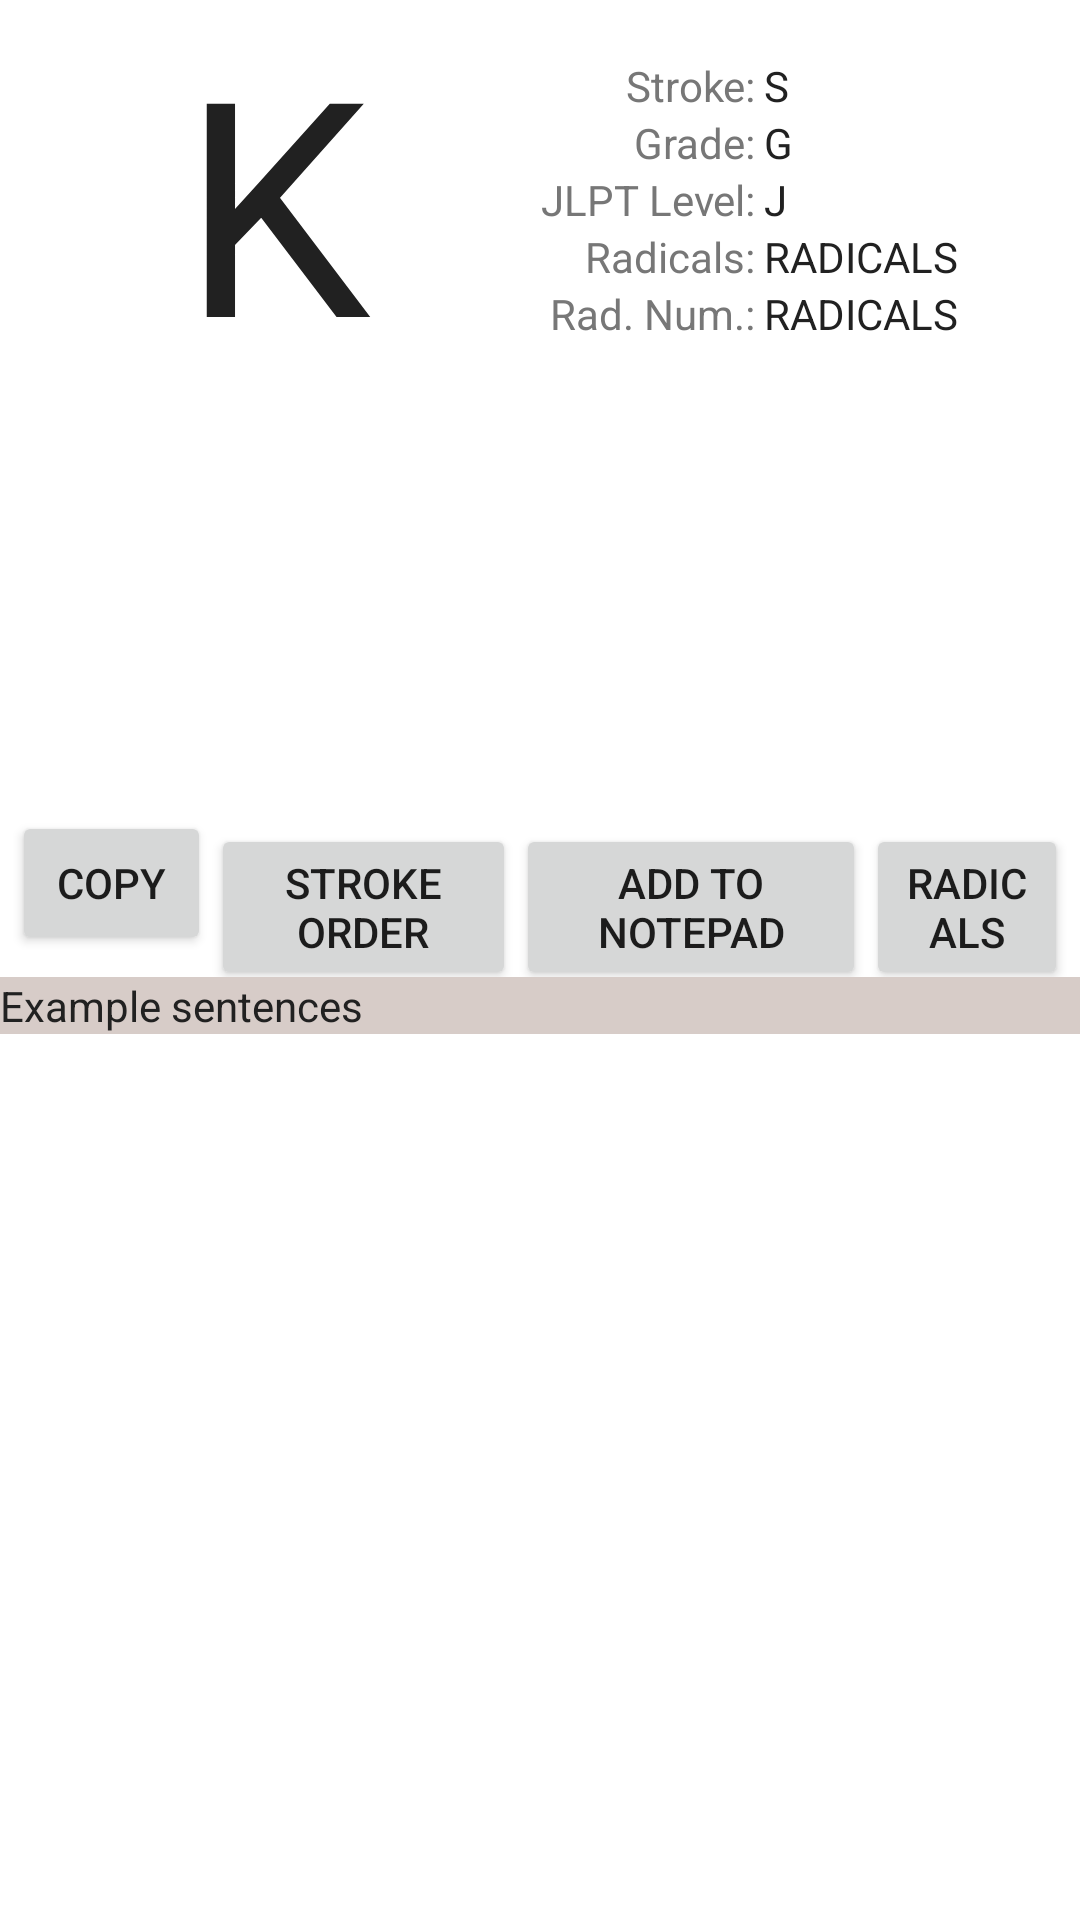

The Android layout XML behind this screen, and the referenced resources:
<!-- AndroidManifest.xml: fallback theme Theme.MaterialComponents.DayNight.NoActionBar -->
<!-- res/layout/kanji_detail.xml -->
<?xml version="1.0" encoding="utf-8"?>
<ScrollView 
	android:layout_width="fill_parent" android:layout_height="fill_parent"
	xmlns:android="http://schemas.android.com/apk/res/android">
	<LinearLayout 
		android:layout_width="fill_parent" android:layout_height="wrap_content" android:orientation="vertical" >
		<LinearLayout
			android:layout_width="fill_parent" android:layout_height="wrap_content" android:orientation="vertical"
			android:paddingRight="?android:attr/scrollbarSize" android:paddingLeft="?android:attr/scrollbarSize" >
			<LinearLayout
				android:layout_width="wrap_content" android:layout_height="wrap_content"
				android:orientation="vertical" >
				<LinearLayout
					android:layout_height="wrap_content" android:orientation="horizontal"
					android:layout_width="fill_parent">

					<TextView
						android:layout_height="wrap_content" android:id="@+id/tanaka_kanji"
						android:text="K" android:layout_width="fill_parent" android:layout_weight="1"
						android:gravity="center_horizontal" android:textColor="@color/textview_text"
						android:textSize="100dp"/>
					<TableLayout
						android:layout_height="wrap_content" android:layout_width="fill_parent"
						android:layout_weight="1" android:gravity="center_horizontal"
						android:layout_gravity="center">
						<TableRow
							android:layout_width="wrap_content" android:layout_height="wrap_content">
							<TextView android:layout_width="wrap_content"
								android:layout_height="wrap_content"
								android:text="@string/stroke" android:gravity="right" android:textColor="#777"/>
							<TextView android:layout_width="wrap_content"
								android:layout_height="wrap_content" android:id="@+id/stroke"
								android:text="S" android:paddingLeft="3dp"
								android:textColor="@color/textview_text"/>
						</TableRow>
						<TableRow
							android:layout_width="wrap_content" android:layout_height="wrap_content">
							<TextView android:layout_width="wrap_content"
								android:layout_height="wrap_content"
								android:text="@string/grade" android:gravity="right" android:textColor="#777"/>
							<TextView android:layout_width="wrap_content"
								android:layout_height="wrap_content" android:id="@+id/grade"
								android:text="G" android:paddingLeft="3dp"
								android:textColor="@color/textview_text"/>
						</TableRow>
						<TableRow
							android:layout_width="wrap_content" android:layout_height="wrap_content">
							<TextView android:layout_width="wrap_content"
								android:layout_height="wrap_content"
								android:text="@string/jlptLevel" android:gravity="right" android:textColor="#777"/>
							<TextView android:layout_width="wrap_content"
								android:layout_height="wrap_content" android:id="@+id/jlpt"
								android:text="J" android:paddingLeft="3dp"
								android:textColor="@color/textview_text"/>
						</TableRow>
						<TableRow
							android:layout_width="wrap_content" android:layout_height="wrap_content">
							<TextView android:layout_width="wrap_content"
								android:layout_height="wrap_content"
								android:text="@string/radicals_colon" android:gravity="right" android:textColor="#777"/>
							<TextView android:layout_width="wrap_content"
								android:layout_height="wrap_content" android:id="@+id/radicals"
								android:text="RADICALS" android:paddingLeft="3dp"
								android:textColor="@color/textview_text"/>
						</TableRow>
						<TableRow
							android:layout_width="wrap_content" android:layout_height="wrap_content">
							<TextView android:layout_width="wrap_content"
								android:layout_height="wrap_content"
								android:text="@string/radicalNumber" android:gravity="right" android:textColor="#777"/>
							<TextView android:layout_width="wrap_content"
								android:layout_height="wrap_content" android:id="@+id/radicalNumber"
								android:text="RADICALS" android:paddingLeft="3dp"
								android:textColor="@color/textview_text"/>
						</TableRow>
					</TableLayout>
				</LinearLayout>
				<TextView android:id="@+id/onyomi" android:textSize="20sp" android:textColor="#777"
					android:textColorLink="@android:color/black"
					android:layout_width="fill_parent" android:layout_height="wrap_content" android:layout_marginTop="6dp"/>
				<TextView android:id="@+id/kunyomi" android:textSize="20sp" android:textColor="#777" android:textColorLink="@android:color/black"
					android:layout_width="fill_parent" android:layout_height="wrap_content" android:layout_marginTop="6dp"/>
				<TextView android:id="@+id/namae"  android:textSize="20sp" android:textColor="#777"
					android:textColorLink="@android:color/black"
					android:layout_width="fill_parent" android:layout_height="wrap_content" android:layout_marginTop="6dp"/>
				<TextView android:id="@+id/tanaka_english"  android:textSize="15sp" android:textColor="#777"
					android:textColorLink="@android:color/black" android:layout_width="fill_parent"
					android:layout_height="wrap_content" android:layout_marginTop="6dp"/>
				<LinearLayout
					android:layout_width="wrap_content" android:layout_height="wrap_content"
					android:orientation="horizontal" android:layout_gravity="center_horizontal"
					android:layout_marginTop="12dp">
					<Button android:id="@+id/copy" android:layout_height="wrap_content"
						android:text="@string/copy" android:layout_width="fill_parent"
						android:layout_weight="1"/>
					<Button android:id="@+id/showStrokeOrder" android:layout_height="wrap_content"
						android:text="@string/strokeOrder" android:layout_width="fill_parent"
						android:layout_weight="1"/>
					<Button android:id="@+id/addToNotepad" android:layout_height="wrap_content"
						android:text="@string/addToNotepad" android:layout_width="fill_parent"
						android:layout_weight="1"/>
					<Button android:id="@+id/showRadical" android:layout_height="wrap_content"
						android:text="@string/radicals" android:layout_width="fill_parent"
						android:layout_weight="1"/>
				</LinearLayout>
			</LinearLayout>
		</LinearLayout>
		<TextView android:layout_width="fill_parent" android:layout_height="wrap_content"
			android:text="@string/exampleSentences" android:textColor="@color/textview_text"
			android:background="@color/textview_background"/>
		<LinearLayout android:layout_width="fill_parent" android:layout_height="wrap_content"
			android:orientation="vertical" android:id="@+id/tanakaExamples"/>
	</LinearLayout>
</ScrollView>
<!-- resources referenced by this layout -->
<resources>
  <color name="textview_background">#D7CCC8</color>
  <color name="textview_text">#212121</color>
  <string name="addToNotepad">Add to notepad</string>
  <string name="copy">Copy</string>
  <string name="exampleSentences">Example sentences</string>
  <string name="grade">Grade:</string>
  <string name="jlptLevel">JLPT Level:</string>
  <string name="radicalNumber">Rad. Num.:</string>
  <string name="radicals">Radicals</string>
  <string name="radicals_colon">Radicals:</string>
  <string name="stroke">Stroke:</string>
  <string name="strokeOrder">Stroke order</string>
</resources>
